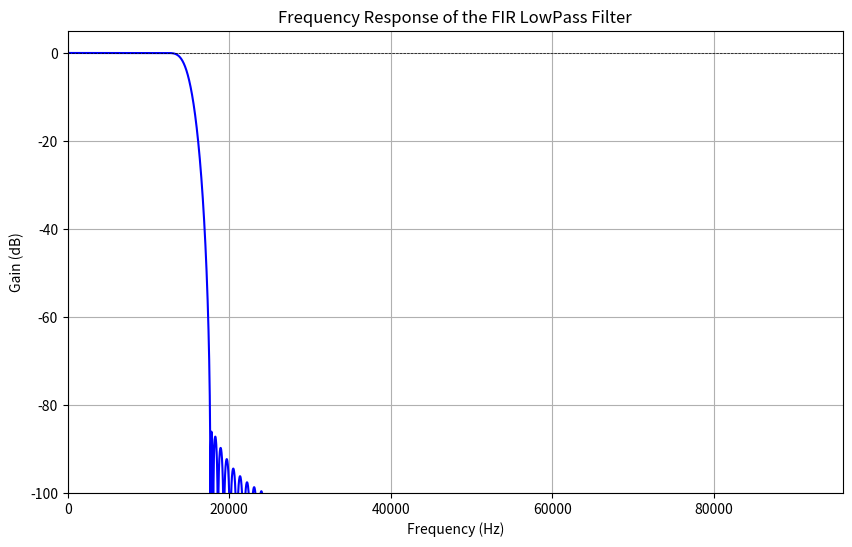

The matplotlib source for this figure:
import numpy as np
import matplotlib.pyplot as plt
from scipy.signal import freqz, firwin

def design_fir_lowpass(cutoff_freq, sample_rate, num_taps, beta):
    nyquist_rate = sample_rate / 2.0
    normalized_cutoff = cutoff_freq / nyquist_rate
    # Design the FIR filter using the Kaiser window
    fir_coeff = firwin(num_taps, normalized_cutoff, window=('kaiser', beta))
    return fir_coeff

def plot_frequency_response(fir_coeff, sample_rate):
    w, h = freqz(fir_coeff, worN=8000)
    freqs = w * sample_rate / (2 * np.pi)
    response = 20 * np.log10(np.abs(h))
    
    plt.figure(figsize=(10, 6))
    plt.plot(freqs, response, 'b')
    plt.title('Frequency Response of the FIR LowPass Filter')
    plt.xlabel('Frequency (Hz)')
    plt.ylabel('Gain (dB)')
    plt.grid()
    plt.xlim(0, 96000)
    plt.ylim(-100, 5)
    plt.axhline(0, color='black', linewidth=0.5, linestyle='--')
    plt.show()

# Input parameters
cutoff_freq = 15000  # Cutoff frequency in Hz
sample_rate = 192000  # Sampling rate in Hz
num_taps = 201  # Number of filter coefficients (taps)
beta = 8.6  # Beta parameter for Kaiser window (trade-off between main lobe width and side-lobe levels)

# Design the FIR LowPass filter
fir_coeff = design_fir_lowpass(cutoff_freq, sample_rate, num_taps, beta)

# Plot the frequency response
plot_frequency_response(fir_coeff, sample_rate)
